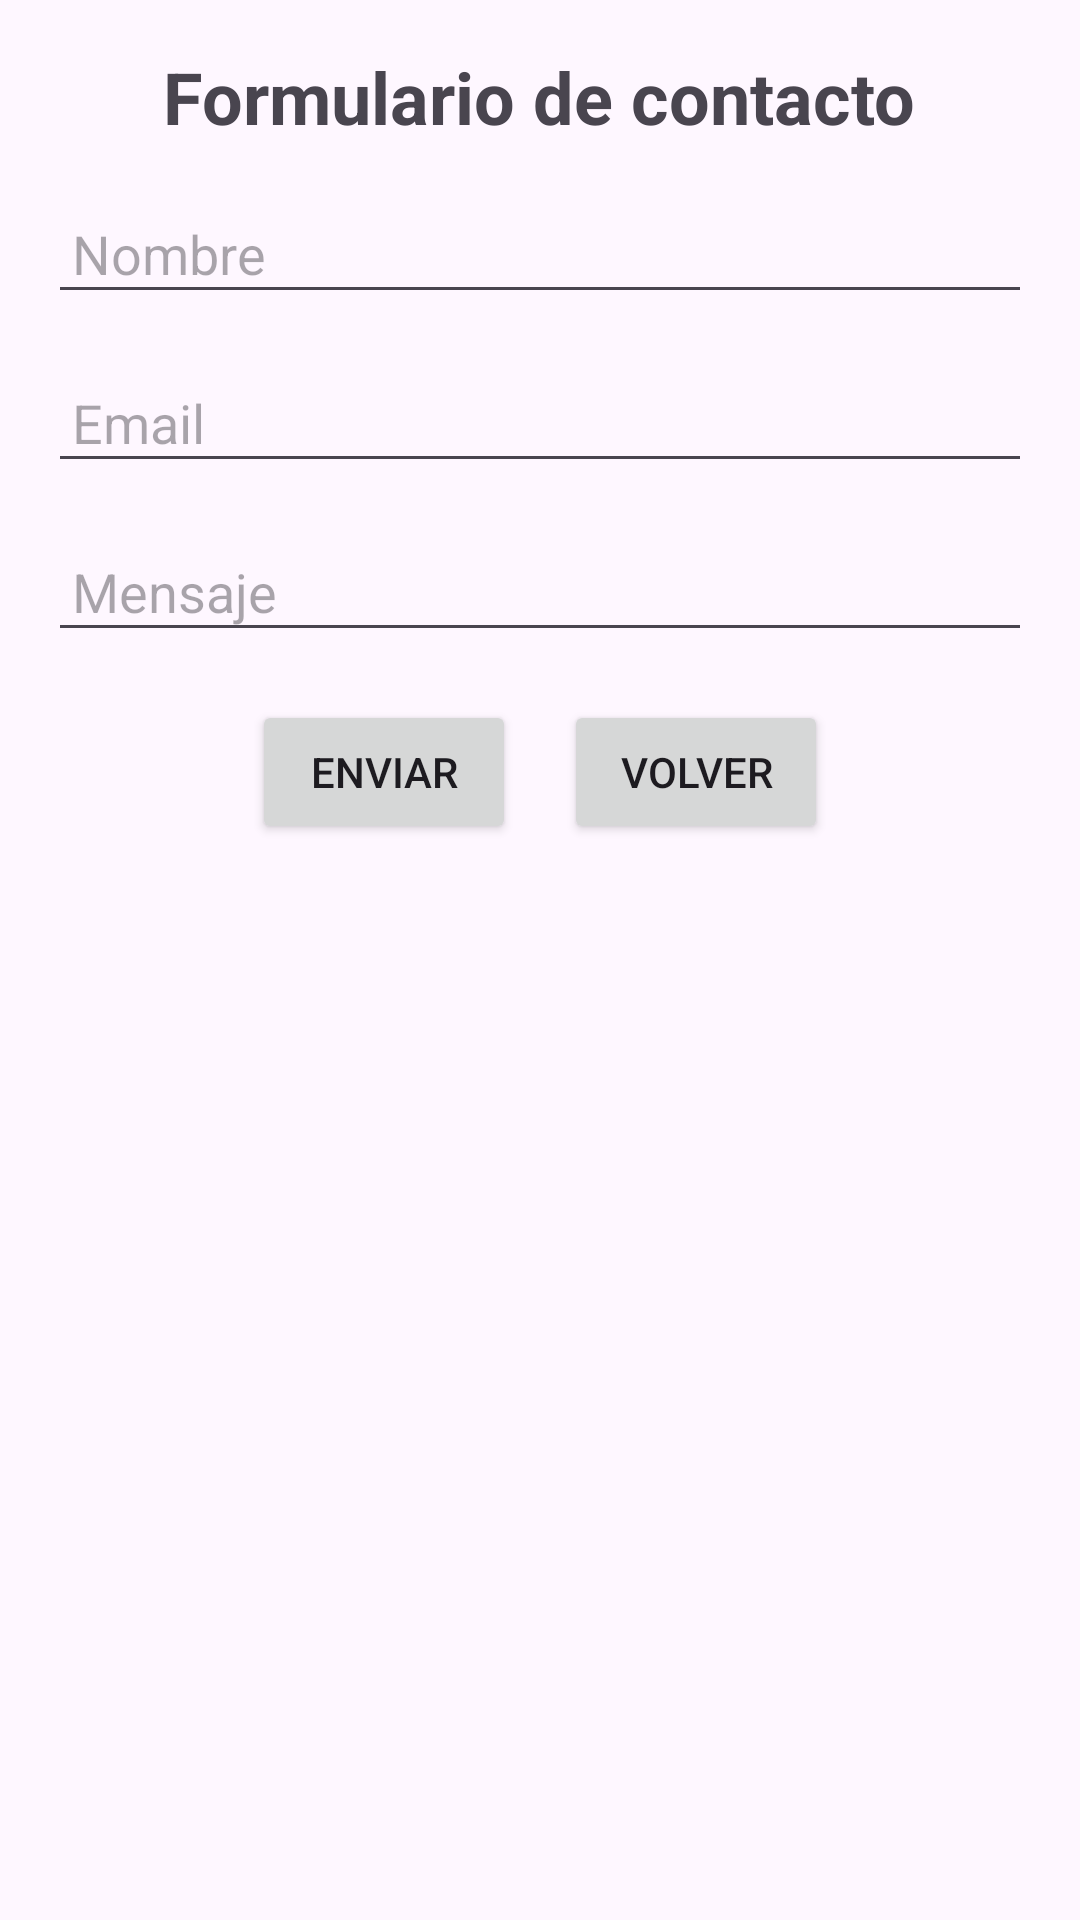

The Android layout XML behind this screen, and the referenced resources:
<!-- AndroidManifest.xml: application theme Theme.SkyCastP2 -->
<!-- res/layout/fragment_contact_form.xml -->
<?xml version="1.0" encoding="utf-8"?>
<LinearLayout xmlns:android="http://schemas.android.com/apk/res/android"
    xmlns:tools="http://schemas.android.com/tools"
    android:layout_width="match_parent"
    android:layout_height="match_parent"
    android:orientation="vertical"
    android:padding="16dp"
    tools:context=".MainActivity">

    <TextView
        android:layout_width="wrap_content"
        android:layout_height="wrap_content"
        android:text="Formulario de contacto"
        android:textSize="24sp"
        android:textStyle="bold"
        android:layout_gravity="center"
        android:paddingBottom="16dp" />

    <EditText
        android:id="@+id/etName"
        android:layout_width="match_parent"
        android:layout_height="wrap_content"
        android:hint="Nombre"
        android:padding="8dp" />

    <EditText
        android:id="@+id/etEmail"
        android:layout_width="match_parent"
        android:layout_height="wrap_content"
        android:hint="Email"
        android:layout_marginTop="16dp"
        android:padding="8dp" />

    <EditText
        android:id="@+id/etMessage"
        android:layout_width="match_parent"
        android:layout_height="wrap_content"
        android:hint="Mensaje"
        android:layout_marginTop="16dp"
        android:padding="8dp" />

    <LinearLayout
        android:layout_width="wrap_content"
        android:layout_height="wrap_content"
        android:orientation="horizontal"
        android:layout_gravity="center"
        android:layout_marginTop="16dp">

        <Button
            android:id="@+id/btnSubmit"
            android:layout_width="wrap_content"
            android:layout_height="wrap_content"
            android:text="Enviar" />

        <Button
            android:id="@+id/btnBack"
            android:layout_width="wrap_content"
            android:layout_height="wrap_content"
            android:text="Volver"
            android:layout_marginStart="16dp" />
    </LinearLayout>

</LinearLayout>
<!-- resources referenced by this layout -->
<resources>
  <style name="Theme.SkyCastP2" parent="Base.Theme.SkyCastP2" />
  <style name="Base.Theme.SkyCastP2" parent="Theme.Material3.DayNight.NoActionBar">
          
          
      </style>
</resources>
